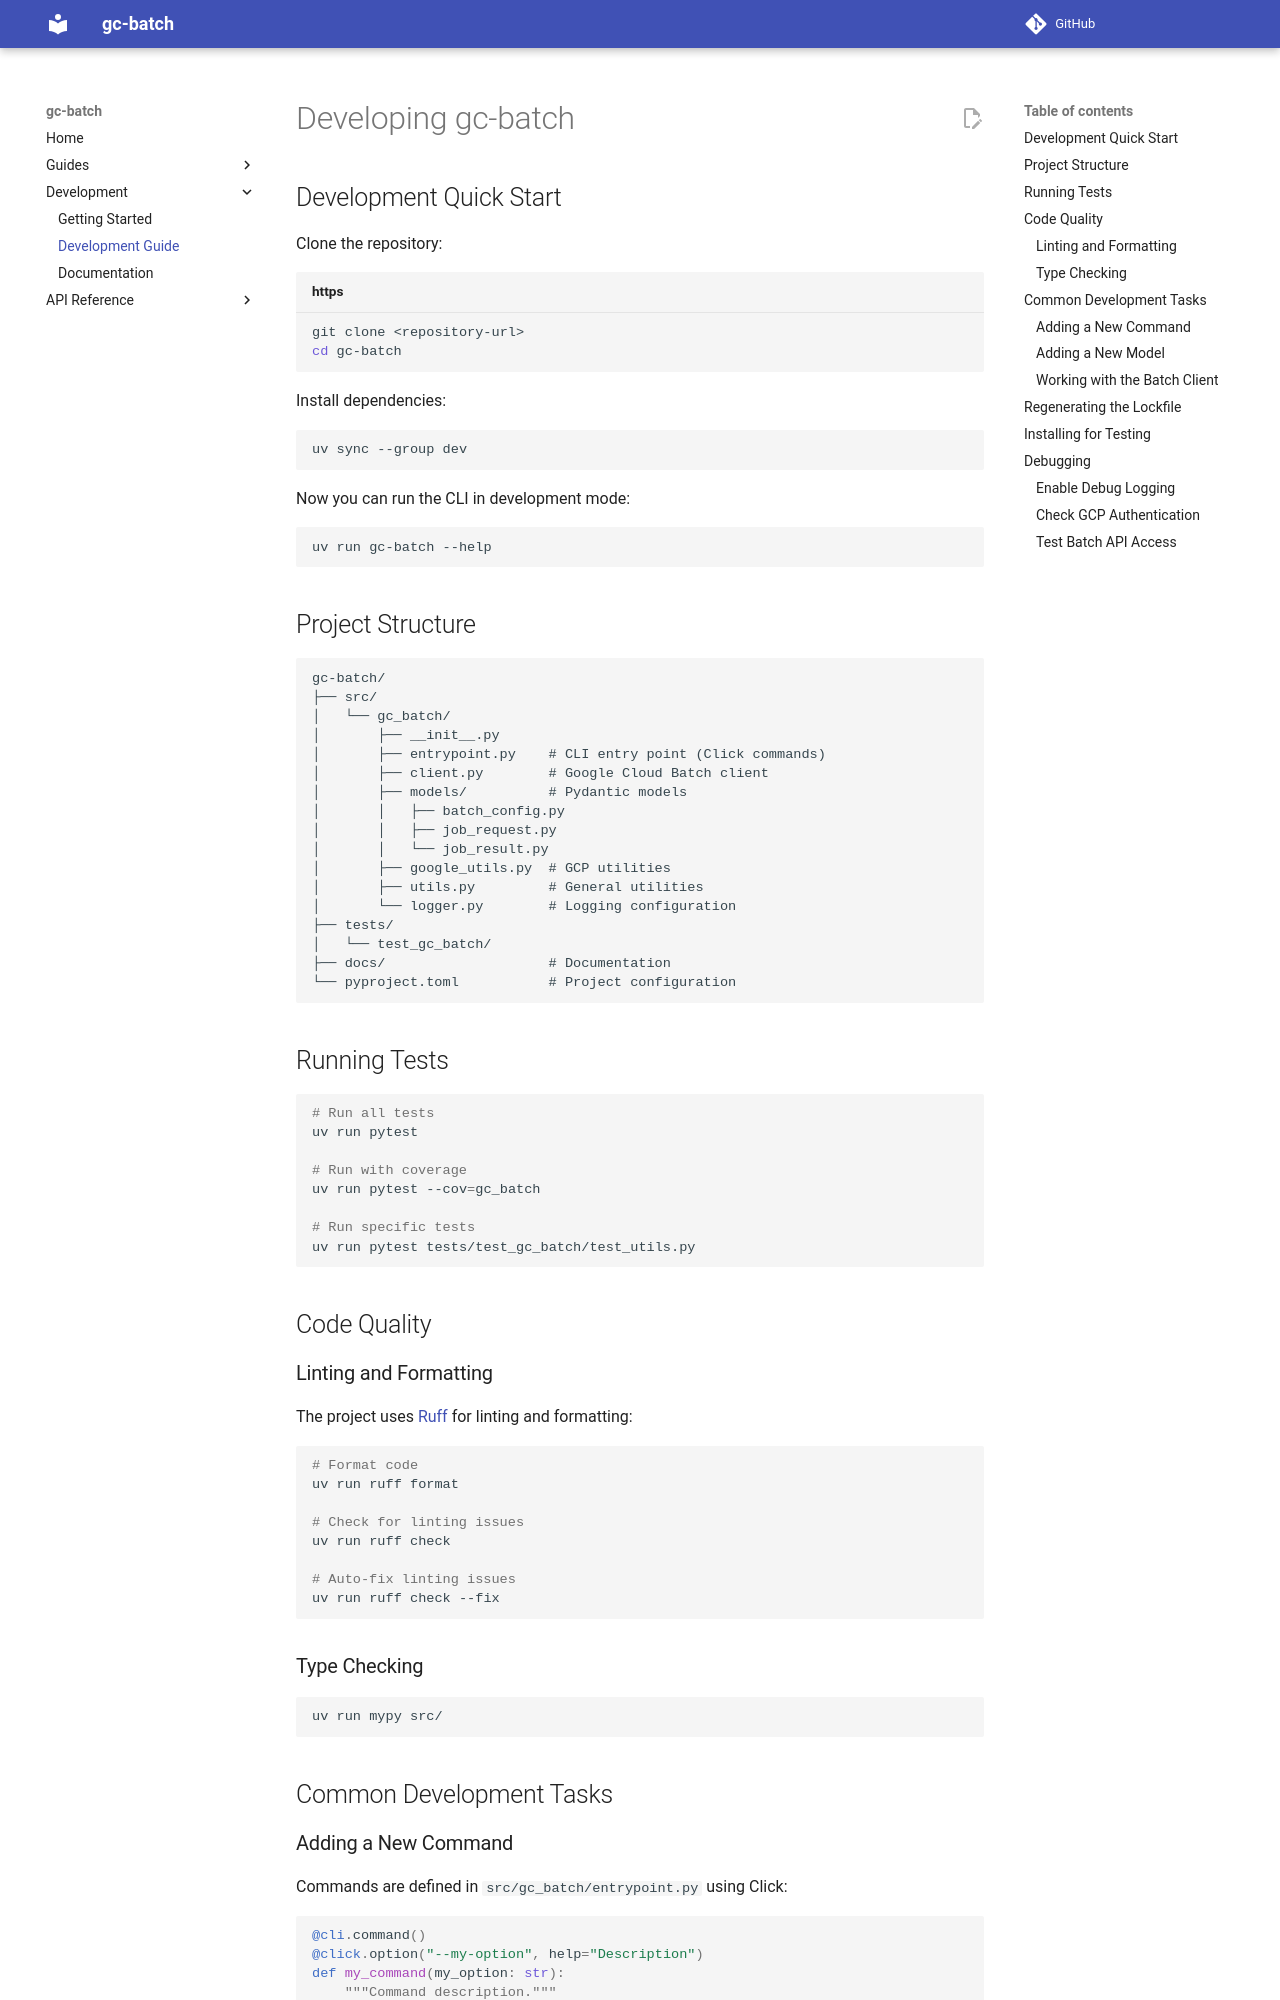

repository: empirico-oss/gc-batch · page: 0.2.0/development/developing/index.html · generator: mkdocs

---
title: Development Guide
---

# Developing gc-batch

## Development Quick Start

Clone the repository:

```bash title="https"
git clone <repository-url>
cd gc-batch
```

Install dependencies:

```bash
uv sync --group dev
```

Now you can run the CLI in development mode:

```bash
uv run gc-batch --help
```


## Project Structure

```
gc-batch/
├── src/
│   └── gc_batch/
│       ├── __init__.py
│       ├── entrypoint.py    # CLI entry point (Click commands)
│       ├── client.py        # Google Cloud Batch client
│       ├── models/          # Pydantic models
│       │   ├── batch_config.py
│       │   ├── job_request.py
│       │   └── job_result.py
│       ├── google_utils.py  # GCP utilities
│       ├── utils.py         # General utilities
│       └── logger.py        # Logging configuration
├── tests/
│   └── test_gc_batch/
├── docs/                    # Documentation
└── pyproject.toml           # Project configuration
```


## Running Tests

```bash
# Run all tests
uv run pytest

# Run with coverage
uv run pytest --cov=gc_batch

# Run specific tests
uv run pytest tests/test_gc_batch/test_utils.py
```


## Code Quality

### Linting and Formatting

The project uses [Ruff](https://docs.astral.sh/ruff/) for linting and formatting:

```bash
# Format code
uv run ruff format

# Check for linting issues
uv run ruff check

# Auto-fix linting issues
uv run ruff check --fix
```

### Type Checking

```bash
uv run mypy src/
```


## Common Development Tasks
